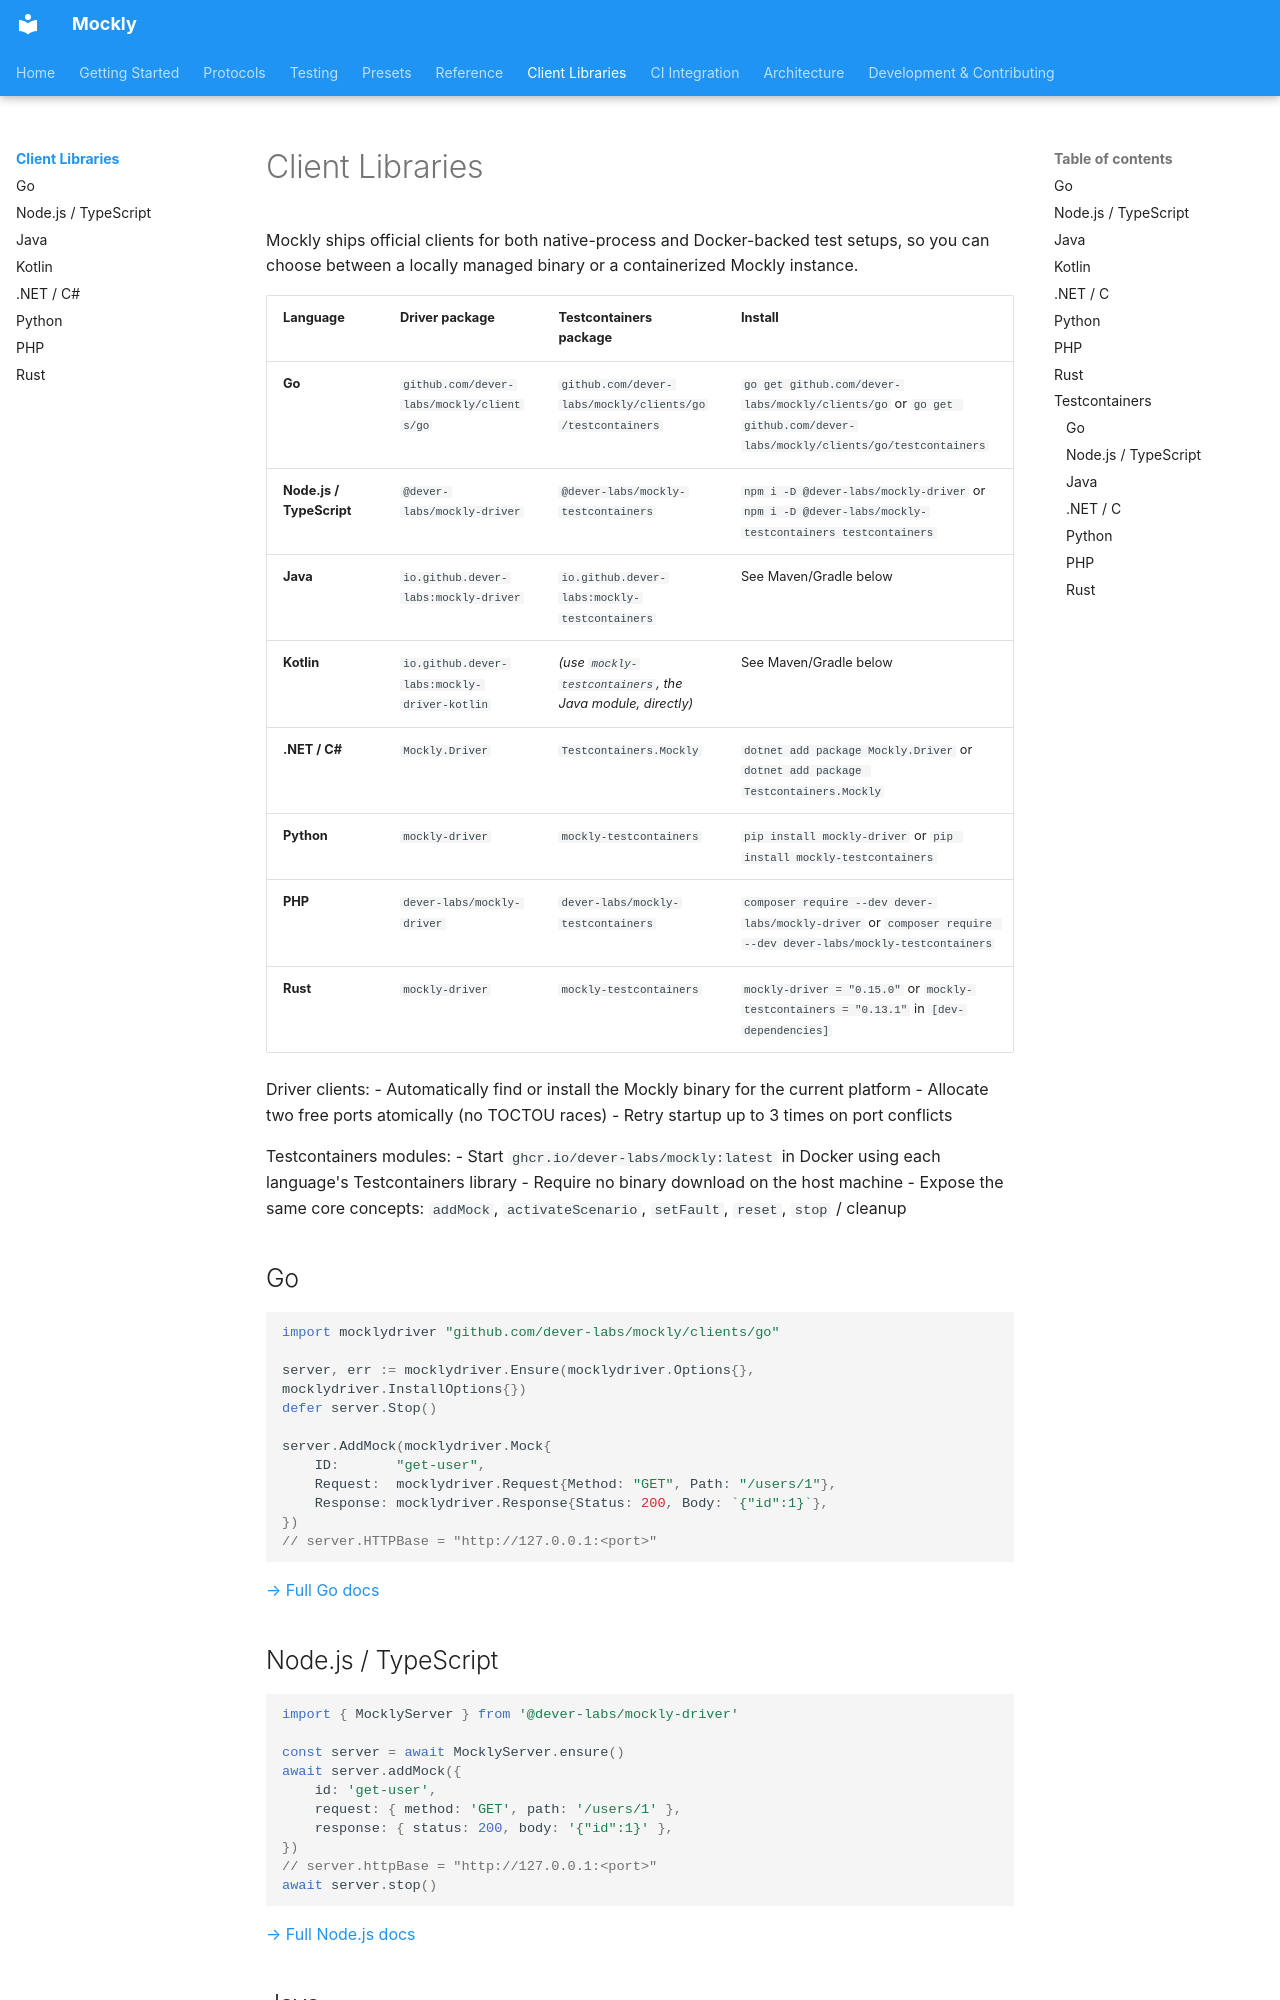

repository: dever-labs/mockly · page: clients/index.html · generator: mkdocs

# Client Libraries

Mockly ships official clients for both native-process and Docker-backed test setups, so you can choose between a locally managed binary or a containerized Mockly instance.

| Language | Driver package | Testcontainers package | Install |
|---|---|---|---|
| **Go** | `github.com/dever-labs/mockly/clients/go` | `github.com/dever-labs/mockly/clients/go/testcontainers` | `go get github.com/dever-labs/mockly/clients/go` or `go get github.com/dever-labs/mockly/clients/go/testcontainers` |
| **Node.js / TypeScript** | `@dever-labs/mockly-driver` | `@dever-labs/mockly-testcontainers` | `npm i -D @dever-labs/mockly-driver` or `npm i -D @dever-labs/mockly-testcontainers testcontainers` |
| **Java** | `io.github.dever-labs:mockly-driver` | `io.github.dever-labs:mockly-testcontainers` | See Maven/Gradle below |
| **Kotlin** | `io.github.dever-labs:mockly-driver-kotlin` | _(use `mockly-testcontainers`, the Java module, directly)_ | See Maven/Gradle below |
| **.NET / C#** | `Mockly.Driver` | `Testcontainers.Mockly` | `dotnet add package Mockly.Driver` or `dotnet add package Testcontainers.Mockly` |
| **Python** | `mockly-driver` | `mockly-testcontainers` | `pip install mockly-driver` or `pip install mockly-testcontainers` |
| **PHP** | `dever-labs/mockly-driver` | `dever-labs/mockly-testcontainers` | `composer require --dev dever-labs/mockly-driver` or `composer require --dev dever-labs/mockly-testcontainers` |
| **Rust** | `mockly-driver` | `mockly-testcontainers` | `mockly-driver = "0.15.0"` <!-- x-release-please-version --> or `mockly-testcontainers = "0.13.1"` <!-- x-release-please-version --> in `[dev-dependencies]` |

Driver clients:
- Automatically find or install the Mockly binary for the current platform
- Allocate two free ports atomically (no TOCTOU races)
- Retry startup up to 3 times on port conflicts

Testcontainers modules:
- Start `ghcr.io/dever-labs/mockly:latest` in Docker using each language's Testcontainers library
- Require no binary download on the host machine
- Expose the same core concepts: `addMock`, `activateScenario`, `setFault`, `reset`, `stop` / cleanup

## Go

```go
import mocklydriver "github.com/dever-labs/mockly/clients/go"

server, err := mocklydriver.Ensure(mocklydriver.Options{}, mocklydriver.InstallOptions{})
defer server.Stop()

server.AddMock(mocklydriver.Mock{
    ID:       "get-user",
    Request:  mocklydriver.Request{Method: "GET", Path: "/users/1"},
    Response: mocklydriver.Response{Status: 200, Body: `{"id":1}`},
})
// server.HTTPBase = "http://127.0.0.1:<port>"
```

[→ Full Go docs](go.md)
